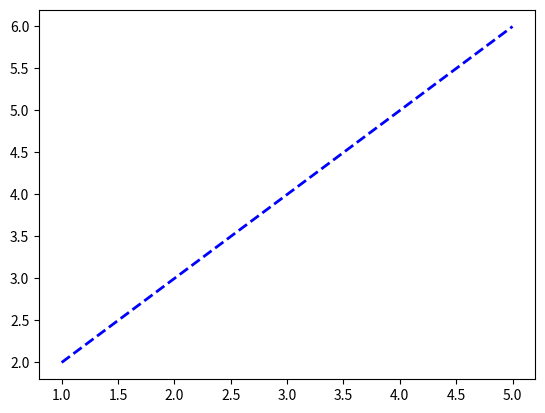

Write Python code to recreate this figure.
from collections import defaultdict
from heapq import heapify, heappush, heappop
import matplotlib.pyplot as plt

def manhattan_dist(p1, p2):
    """ Returns the manhattan distance between two points """
    return ((p1[0] - p2[0]) ** 2 + (p1[1] - p2[1]) ** 2) ** .5

def dijkstra(start, goal, adj_list):
    visited, dist, prev, heap = set(), dict(), dict(), []
    for vertex in adj_list.keys():
        if vertex == start:
            dist[vertex] = 0
            prev[vertex] = None
            heap.append((0, vertex))
        else:
            dist[vertex] = float('inf')
            prev[vertex] = None
            heap.append((float('inf'), vertex))
    heapify(heap)

    while heap:
        _, vertex = heappop(heap)
        if vertex in visited:
            continue
        elif vertex == goal: # found min distance to goal, no need to continue
            break
        visited.add(vertex)
        for neighbor, edge_len in adj_list[vertex]:
            if neighbor in visited:
                continue
            elif dist[vertex] + edge_len < dist[neighbor]:
                dist[neighbor] = dist[vertex] + edge_len
                prev[neighbor] = vertex
                heappush(heap, (dist[neighbor], neighbor))
    
    # Recover the path
    path, curr = [], goal
    while curr:
        path.append(curr)
        curr = prev[curr]
    
    return path[::-1], dist[goal]

def shortest_path():
    """ Return the shortest path from start to goal """
    edges = [((1, 2), (3, 4)), ((3, 4), (2, 4)), ((1, 2), (5, 6)), ((2, 4), (5, 6))]
    start, goal = (1, 2), (5, 6)
    
    # Compute adjacency list
    adj_list = defaultdict(list)
    for edge in edges:
        edge_len = manhattan_dist(edge[0], edge[1])
        adj_list[edge[0]].append((edge[1], edge_len))
        adj_list[edge[1]].append((edge[0], edge_len))
    # print(adj_list)
    
    return dijkstra(start, goal, adj_list)

def main():
    points, path_len = shortest_path()
    xs = [point[0] for point in points]
    ys = [point[1] for point in points]
    plt.plot(xs, ys, 'b--', lw=2)
    plt.show()

if __name__ == "__main__":
    main()
